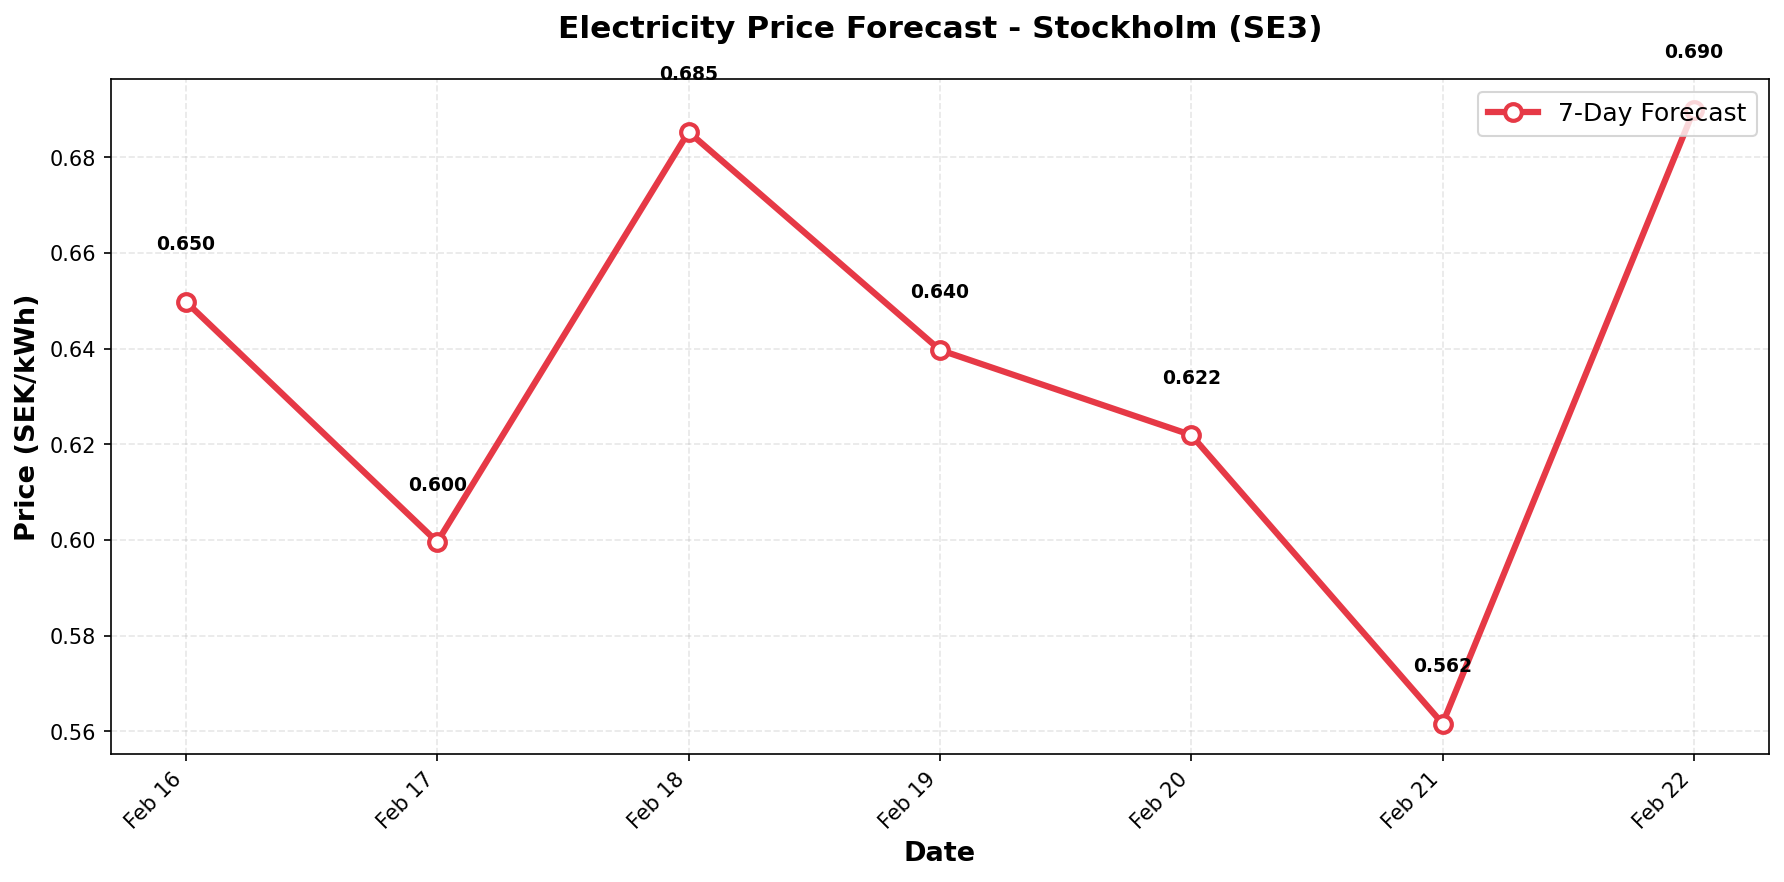

Values plotted in this chart, from the file beside it:
date, predicted_price
2026-02-16, 0.6498
2026-02-17, 0.5996
2026-02-18, 0.6853
2026-02-19, 0.6397
2026-02-20, 0.6219
2026-02-21, 0.5616
2026-02-22, 0.6899
